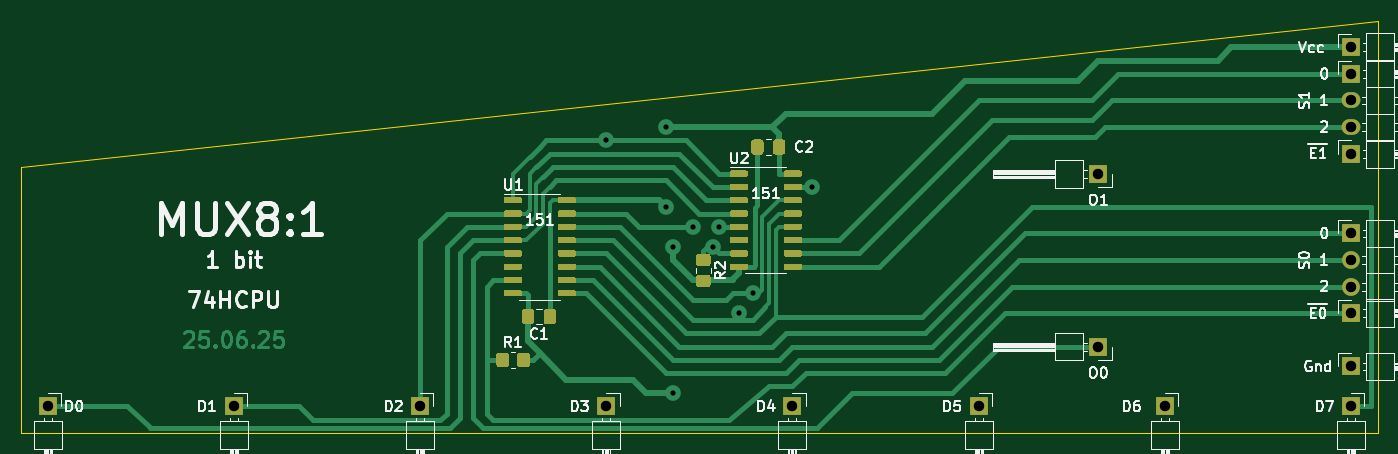
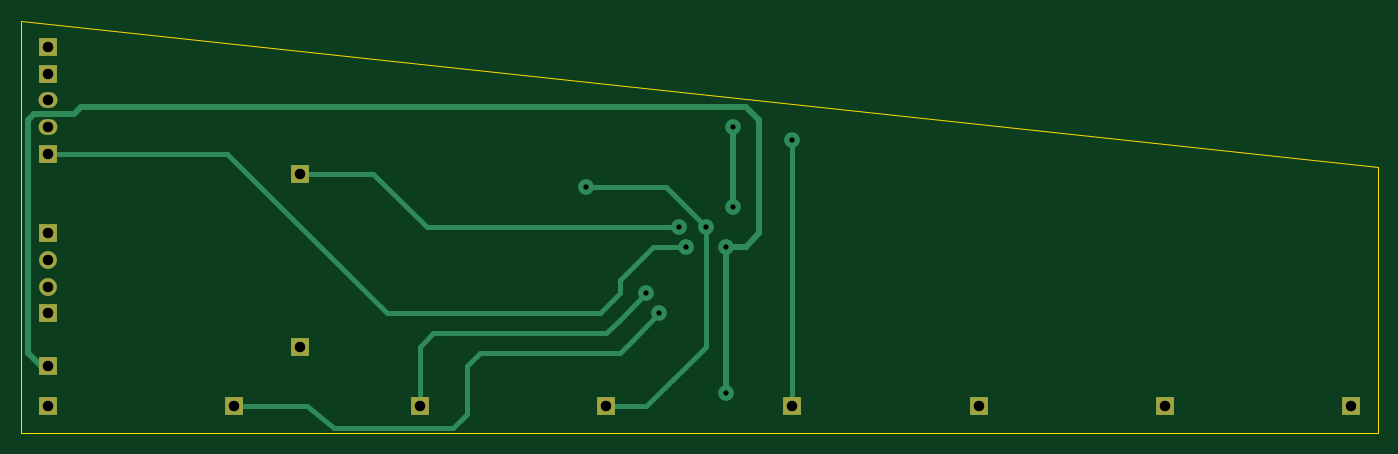
Circuit board: 10 layer files. Board 129.5 x 39.4 mm.
- bottom_copper: MUX8x1-1bit-B_Cu.gbr (4698 bytes)
- bottom_mask: MUX8x1-1bit-B_Mask.gbr (1350 bytes)
- paste: MUX8x1-1bit-B_Paste.gbr (462 bytes)
- bottom_silk: MUX8x1-1bit-B_SilkS.gbr (463 bytes)
- outline: MUX8x1-1bit-Edge_Cuts.gbr (688 bytes)
- top_copper: MUX8x1-1bit-F_Cu.gbr (36165 bytes)
- top_mask: MUX8x1-1bit-F_Mask.gbr (14612 bytes)
- paste: MUX8x1-1bit-F_Paste.gbr (13724 bytes)
- top_silk: MUX8x1-1bit-F_SilkS.gbr (37691 bytes)
- drill: MUX8x1-1bit.drl (511 bytes)

=== bottom_copper: MUX8x1-1bit-B_Cu.gbr ===
%TF.GenerationSoftware,KiCad,Pcbnew,(5.1.8)-1*%
%TF.CreationDate,2025-07-04T22:22:32+03:00*%
%TF.ProjectId,MUX8x1-1bit,4d555838-7831-42d3-9162-69742e6b6963,rev?*%
%TF.SameCoordinates,Original*%
%TF.FileFunction,Copper,L2,Bot*%
%TF.FilePolarity,Positive*%
%FSLAX46Y46*%
G04 Gerber Fmt 4.6, Leading zero omitted, Abs format (unit mm)*
G04 Created by KiCad (PCBNEW (5.1.8)-1) date 2025-07-04 22:22:32*
%MOMM*%
%LPD*%
G01*
G04 APERTURE LIST*
%TA.AperFunction,ComponentPad*%
%ADD10R,1.700000X1.700000*%
%TD*%
%TA.AperFunction,ComponentPad*%
%ADD11O,1.800000X1.500000*%
%TD*%
%TA.AperFunction,ComponentPad*%
%ADD12O,1.700000X1.700000*%
%TD*%
%TA.AperFunction,ViaPad*%
%ADD13C,1.500000*%
%TD*%
%TA.AperFunction,Conductor*%
%ADD14C,0.600000*%
%TD*%
%TA.AperFunction,Conductor*%
%ADD15C,0.500000*%
%TD*%
G04 APERTURE END LIST*
D10*
%TO.P,J16,1*%
%TO.N,GND*%
X142240000Y-52070000D03*
%TD*%
%TO.P,J15,1*%
%TO.N,VCC*%
X142240000Y-21590000D03*
%TD*%
%TO.P,J14,1*%
%TO.N,/O1*%
X118110000Y-33655000D03*
%TD*%
%TO.P,J13,1*%
%TO.N,/~E1*%
X142240000Y-31750000D03*
%TD*%
D11*
%TO.P,J12,3*%
%TO.N,/S1.2*%
X142240000Y-29210000D03*
%TO.P,J12,2*%
%TO.N,/S1.1*%
X142240000Y-26670000D03*
D10*
%TO.P,J12,1*%
%TO.N,/S1.0*%
X142240000Y-24130000D03*
%TD*%
%TO.P,J11,1*%
%TO.N,/O0*%
X118110000Y-50165000D03*
%TD*%
%TO.P,J10,1*%
%TO.N,/~E0*%
X142240000Y-46990000D03*
%TD*%
D12*
%TO.P,J9,3*%
%TO.N,/S0.2*%
X142240000Y-44450000D03*
%TO.P,J9,2*%
%TO.N,/S0.1*%
X142240000Y-41910000D03*
D10*
%TO.P,J9,1*%
%TO.N,/S0.0*%
X142240000Y-39370000D03*
%TD*%
%TO.P,J8,1*%
%TO.N,/D7*%
X142240000Y-55880000D03*
%TD*%
%TO.P,J7,1*%
%TO.N,/D6*%
X124460000Y-55880000D03*
%TD*%
%TO.P,J6,1*%
%TO.N,/D5*%
X106680000Y-55880000D03*
%TD*%
%TO.P,J5,1*%
%TO.N,/D4*%
X88900000Y-55880000D03*
%TD*%
%TO.P,J4,1*%
%TO.N,/D3*%
X71120000Y-55880000D03*
%TD*%
%TO.P,J3,1*%
%TO.N,/D2*%
X53340000Y-55880000D03*
%TD*%
%TO.P,J2,1*%
%TO.N,/D1*%
X35560000Y-55880000D03*
%TD*%
%TO.P,J1,1*%
%TO.N,/D0*%
X17780000Y-55880000D03*
%TD*%
D13*
%TO.N,GND*%
X77470000Y-40640000D03*
X77470000Y-54610000D03*
%TO.N,VCC*%
X76835000Y-36830000D03*
X76835000Y-29210000D03*
%TO.N,/D3*%
X71120000Y-30480000D03*
%TO.N,/D4*%
X90805000Y-34925000D03*
X79375000Y-38735000D03*
%TO.N,/D5*%
X85090000Y-45085000D03*
%TO.N,/D6*%
X83820000Y-46990000D03*
%TO.N,/~E1*%
X81280000Y-40640000D03*
%TO.N,/O1*%
X81915000Y-38735000D03*
%TD*%
D14*
%TO.N,GND*%
X77470000Y-40640000D02*
X77470000Y-54610000D01*
X144145000Y-50800000D02*
X142875000Y-52070000D01*
X144145000Y-28575000D02*
X144145000Y-50800000D01*
X139700000Y-27940000D02*
X143510000Y-27940000D01*
X142875000Y-52070000D02*
X142240000Y-52070000D01*
X139065000Y-27305000D02*
X139700000Y-27940000D01*
X75565000Y-27305000D02*
X139065000Y-27305000D01*
X74295000Y-28575000D02*
X75565000Y-27305000D01*
X143510000Y-27940000D02*
X144145000Y-28575000D01*
X74295000Y-39370000D02*
X74295000Y-28575000D01*
X75565000Y-40640000D02*
X74295000Y-39370000D01*
X77470000Y-40640000D02*
X75565000Y-40640000D01*
%TO.N,VCC*%
X76835000Y-29210000D02*
X76835000Y-36830000D01*
D15*
%TO.N,/D3*%
X71120000Y-30480000D02*
X71120000Y-55880000D01*
%TO.N,/D4*%
X90805000Y-34925000D02*
X85090000Y-34925000D01*
X83185000Y-34925000D02*
X79375000Y-38735000D01*
X85090000Y-34925000D02*
X83185000Y-34925000D01*
X85090000Y-55880000D02*
X88900000Y-55880000D01*
X79375000Y-50165000D02*
X85090000Y-55880000D01*
X79375000Y-38735000D02*
X79375000Y-50165000D01*
%TO.N,/D5*%
X106680000Y-50165000D02*
X106680000Y-55880000D01*
X85090000Y-45085000D02*
X87630000Y-47625000D01*
X88900000Y-48895000D02*
X87630000Y-47625000D01*
X105410000Y-48895000D02*
X88900000Y-48895000D01*
X105410000Y-48895000D02*
X106680000Y-50165000D01*
%TO.N,/D6*%
X117475000Y-55880000D02*
X124460000Y-55880000D01*
X114935000Y-57912000D02*
X117475000Y-55880000D01*
X103505000Y-57912000D02*
X114935000Y-57912000D01*
X102235000Y-56642000D02*
X103505000Y-57912000D01*
X102235000Y-52070000D02*
X102235000Y-56642000D01*
X83820000Y-46990000D02*
X86360000Y-49530000D01*
X100965000Y-50800000D02*
X87630000Y-50800000D01*
X87630000Y-50800000D02*
X86360000Y-49530000D01*
X100965000Y-50800000D02*
X102235000Y-52070000D01*
%TO.N,/~E1*%
X130810000Y-31750000D02*
X142240000Y-31750000D01*
X125095000Y-31750000D02*
X130810000Y-31750000D01*
X109855000Y-46990000D02*
X125095000Y-31750000D01*
X89535000Y-46990000D02*
X109855000Y-46990000D01*
X87630000Y-45085000D02*
X89535000Y-46990000D01*
X87630000Y-43815000D02*
X87630000Y-45085000D01*
X84455000Y-40640000D02*
X87630000Y-43815000D01*
X81280000Y-40640000D02*
X84455000Y-40640000D01*
%TO.N,/O1*%
X81915000Y-38735000D02*
X85725000Y-38735000D01*
X85725000Y-38735000D02*
X106045000Y-38735000D01*
X111125000Y-33655000D02*
X118110000Y-33655000D01*
X106045000Y-38735000D02*
X111125000Y-33655000D01*
%TD*%
M02*

=== bottom_mask: MUX8x1-1bit-B_Mask.gbr ===
%TF.GenerationSoftware,KiCad,Pcbnew,(5.1.8)-1*%
%TF.CreationDate,2025-07-04T22:22:33+03:00*%
%TF.ProjectId,MUX8x1-1bit,4d555838-7831-42d3-9162-69742e6b6963,rev?*%
%TF.SameCoordinates,Original*%
%TF.FileFunction,Soldermask,Bot*%
%TF.FilePolarity,Negative*%
%FSLAX46Y46*%
G04 Gerber Fmt 4.6, Leading zero omitted, Abs format (unit mm)*
G04 Created by KiCad (PCBNEW (5.1.8)-1) date 2025-07-04 22:22:33*
%MOMM*%
%LPD*%
G01*
G04 APERTURE LIST*
%ADD10R,1.700000X1.700000*%
%ADD11O,1.800000X1.500000*%
%ADD12O,1.700000X1.700000*%
G04 APERTURE END LIST*
D10*
%TO.C,J16*%
X142240000Y-52070000D03*
%TD*%
%TO.C,J15*%
X142240000Y-21590000D03*
%TD*%
%TO.C,J14*%
X118110000Y-33655000D03*
%TD*%
%TO.C,J13*%
X142240000Y-31750000D03*
%TD*%
D11*
%TO.C,J12*%
X142240000Y-29210000D03*
X142240000Y-26670000D03*
D10*
X142240000Y-24130000D03*
%TD*%
%TO.C,J11*%
X118110000Y-50165000D03*
%TD*%
%TO.C,J10*%
X142240000Y-46990000D03*
%TD*%
D12*
%TO.C,J9*%
X142240000Y-44450000D03*
X142240000Y-41910000D03*
D10*
X142240000Y-39370000D03*
%TD*%
%TO.C,J8*%
X142240000Y-55880000D03*
%TD*%
%TO.C,J7*%
X124460000Y-55880000D03*
%TD*%
%TO.C,J6*%
X106680000Y-55880000D03*
%TD*%
%TO.C,J5*%
X88900000Y-55880000D03*
%TD*%
%TO.C,J4*%
X71120000Y-55880000D03*
%TD*%
%TO.C,J3*%
X53340000Y-55880000D03*
%TD*%
%TO.C,J2*%
X35560000Y-55880000D03*
%TD*%
%TO.C,J1*%
X17780000Y-55880000D03*
%TD*%
M02*

=== paste: MUX8x1-1bit-B_Paste.gbr ===
%TF.GenerationSoftware,KiCad,Pcbnew,(5.1.8)-1*%
%TF.CreationDate,2025-07-04T22:22:32+03:00*%
%TF.ProjectId,MUX8x1-1bit,4d555838-7831-42d3-9162-69742e6b6963,rev?*%
%TF.SameCoordinates,Original*%
%TF.FileFunction,Paste,Bot*%
%TF.FilePolarity,Positive*%
%FSLAX46Y46*%
G04 Gerber Fmt 4.6, Leading zero omitted, Abs format (unit mm)*
G04 Created by KiCad (PCBNEW (5.1.8)-1) date 2025-07-04 22:22:32*
%MOMM*%
%LPD*%
G01*
G04 APERTURE LIST*
G04 APERTURE END LIST*
M02*

=== bottom_silk: MUX8x1-1bit-B_SilkS.gbr ===
%TF.GenerationSoftware,KiCad,Pcbnew,(5.1.8)-1*%
%TF.CreationDate,2025-07-04T22:22:32+03:00*%
%TF.ProjectId,MUX8x1-1bit,4d555838-7831-42d3-9162-69742e6b6963,rev?*%
%TF.SameCoordinates,Original*%
%TF.FileFunction,Legend,Bot*%
%TF.FilePolarity,Positive*%
%FSLAX46Y46*%
G04 Gerber Fmt 4.6, Leading zero omitted, Abs format (unit mm)*
G04 Created by KiCad (PCBNEW (5.1.8)-1) date 2025-07-04 22:22:32*
%MOMM*%
%LPD*%
G01*
G04 APERTURE LIST*
G04 APERTURE END LIST*
M02*

=== outline: MUX8x1-1bit-Edge_Cuts.gbr ===
%TF.GenerationSoftware,KiCad,Pcbnew,(5.1.8)-1*%
%TF.CreationDate,2025-07-04T22:22:33+03:00*%
%TF.ProjectId,MUX8x1-1bit,4d555838-7831-42d3-9162-69742e6b6963,rev?*%
%TF.SameCoordinates,Original*%
%TF.FileFunction,Profile,NP*%
%FSLAX46Y46*%
G04 Gerber Fmt 4.6, Leading zero omitted, Abs format (unit mm)*
G04 Created by KiCad (PCBNEW (5.1.8)-1) date 2025-07-04 22:22:33*
%MOMM*%
%LPD*%
G01*
G04 APERTURE LIST*
%TA.AperFunction,Profile*%
%ADD10C,0.050000*%
%TD*%
G04 APERTURE END LIST*
D10*
X15240000Y-33020000D02*
X15240000Y-58420000D01*
X144780000Y-19050000D02*
X15240000Y-33020000D01*
X144780000Y-58420000D02*
X144780000Y-19050000D01*
X15240000Y-58420000D02*
X144780000Y-58420000D01*
M02*

=== top_copper: MUX8x1-1bit-F_Cu.gbr (36165 bytes, source omitted) ===
=== top_mask: MUX8x1-1bit-F_Mask.gbr (14612 bytes, source omitted) ===
=== paste: MUX8x1-1bit-F_Paste.gbr (13724 bytes, source omitted) ===
=== top_silk: MUX8x1-1bit-F_SilkS.gbr (37691 bytes, source omitted) ===
=== drill: MUX8x1-1bit.drl ===
M48
METRIC
T1C0.500
T2C1.000
%
G90
G05
T1
X71.12Y-30.48
X76.835Y-29.21
X76.835Y-36.83
X77.47Y-40.64
X77.47Y-54.61
X79.375Y-38.735
X81.28Y-40.64
X81.915Y-38.735
X83.82Y-46.99
X85.09Y-45.085
X90.805Y-34.925
T2
X35.56Y-55.88
X142.24Y-46.99
X142.24Y-55.88
X124.46Y-55.88
X88.9Y-55.88
X118.11Y-33.655
X53.34Y-55.88
X17.78Y-55.88
X118.11Y-50.165
X142.24Y-52.07
X106.68Y-55.88
X142.24Y-21.59
X142.24Y-24.13
X142.24Y-26.67
X142.24Y-29.21
X142.24Y-39.37
X142.24Y-41.91
X142.24Y-44.45
X71.12Y-55.88
X142.24Y-31.75
T0
M30

